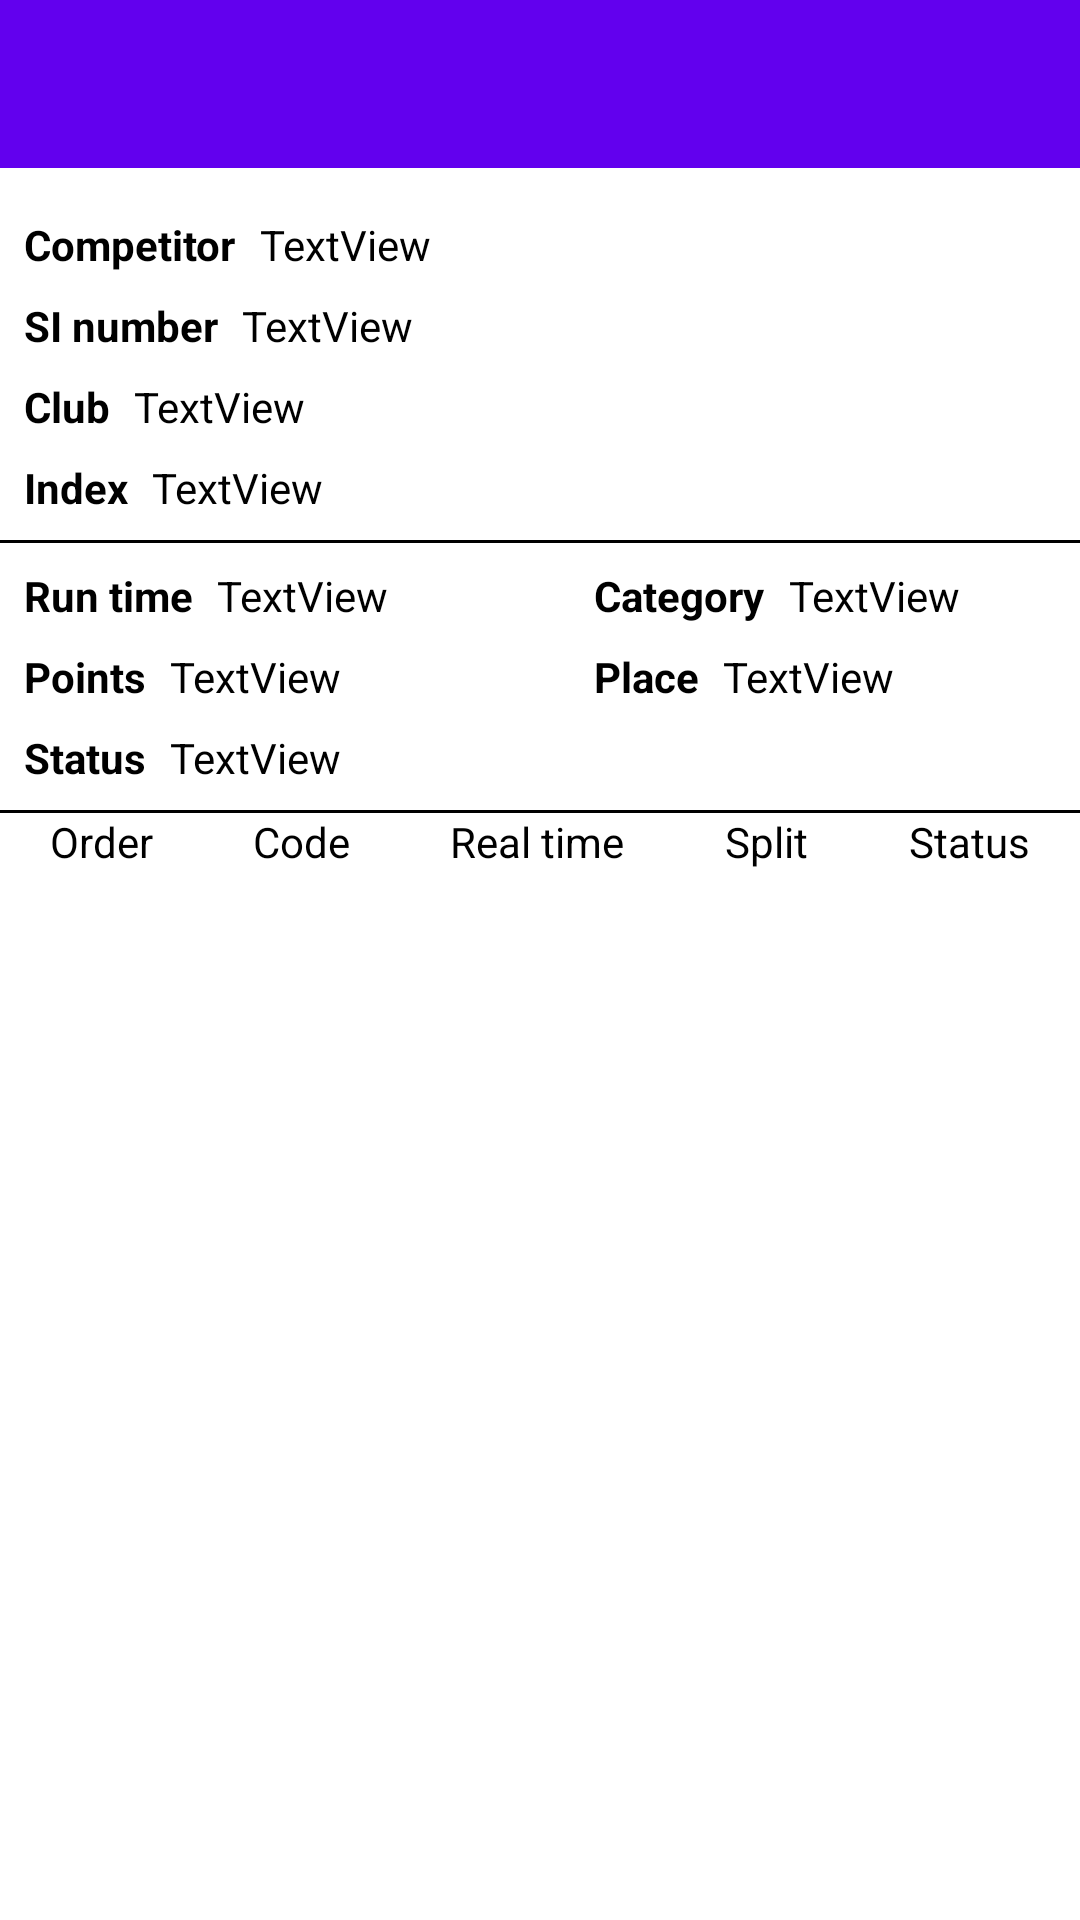

The Android layout XML behind this screen, and the referenced resources:
<!-- AndroidManifest.xml: application theme Theme.ARDFManager -->
<!-- res/layout/fragment_readout_detail.xml -->
<?xml version="1.0" encoding="utf-8"?>
<androidx.constraintlayout.widget.ConstraintLayout xmlns:android="http://schemas.android.com/apk/res/android"
    xmlns:app="http://schemas.android.com/apk/res-auto"
    xmlns:tools="http://schemas.android.com/tools"
    android:layout_width="match_parent"
    android:layout_height="match_parent">

    <androidx.appcompat.widget.Toolbar
        android:id="@+id/readout_detail_toolbar"
        android:layout_width="match_parent"
        android:layout_height="wrap_content"
        android:background="?attr/colorPrimary"
        android:minHeight="?attr/actionBarSize"
        android:theme="?attr/actionBarTheme"
        app:layout_constraintTop_toTopOf="parent"
        tools:layout_editor_absoluteX="1dp" />

    <androidx.constraintlayout.widget.ConstraintLayout
        android:id="@+id/readout_item_competitor_layout"
        android:layout_width="match_parent"
        android:layout_height="wrap_content"
        android:layout_marginTop="8dp"
        android:padding="8dp"
        app:layout_constraintTop_toBottomOf="@id/readout_detail_toolbar">

        <TextView
            android:id="@+id/textView5"
            android:layout_width="wrap_content"
            android:layout_height="wrap_content"
            android:text="@string/general_competitor"
            android:textStyle="bold"
            app:layout_constraintStart_toStartOf="parent"
            app:layout_constraintTop_toTopOf="parent" />

        <TextView
            android:id="@+id/readout_detail_competitor_name"
            android:layout_width="wrap_content"
            android:layout_height="wrap_content"
            android:layout_marginStart="8dp"
            android:text="TextView"
            app:layout_constraintStart_toEndOf="@+id/textView5"
            app:layout_constraintTop_toTopOf="parent" />

        <TextView
            android:id="@+id/textView6"
            android:layout_width="wrap_content"
            android:layout_height="wrap_content"
            android:layout_marginTop="8dp"
            android:text="@string/general_si_number"
            android:textStyle="bold"
            app:layout_constraintStart_toStartOf="parent"
            app:layout_constraintTop_toBottomOf="@+id/textView5" />

        <TextView
            android:id="@+id/readout_detail_si_number"
            android:layout_width="wrap_content"
            android:layout_height="wrap_content"
            android:layout_marginStart="8dp"
            android:layout_marginTop="8dp"
            android:text="TextView"
            app:layout_constraintStart_toEndOf="@+id/textView6"
            app:layout_constraintTop_toBottomOf="@+id/readout_detail_competitor_name" />

        <TextView
            android:id="@+id/textView"
            android:layout_width="wrap_content"
            android:layout_height="wrap_content"
            android:layout_marginTop="8dp"
            android:text="@string/general_club"
            android:textStyle="bold"
            app:layout_constraintStart_toStartOf="parent"
            app:layout_constraintTop_toBottomOf="@+id/textView6" />

        <TextView
            android:id="@+id/readout_detail_club"
            android:layout_width="wrap_content"
            android:layout_height="wrap_content"
            android:layout_marginStart="8dp"
            android:layout_marginTop="8dp"
            android:text="TextView"
            app:layout_constraintStart_toEndOf="@+id/textView"
            app:layout_constraintTop_toBottomOf="@+id/textView6" />

        <TextView
            android:id="@+id/textView7"
            android:layout_width="wrap_content"
            android:layout_height="wrap_content"
            android:layout_marginTop="8dp"
            android:text="@string/general_index"
            android:textStyle="bold"
            app:layout_constraintStart_toStartOf="parent"
            app:layout_constraintTop_toBottomOf="@+id/textView" />

        <TextView
            android:id="@+id/readout_detail_index_callsign"
            android:layout_width="wrap_content"
            android:layout_height="wrap_content"
            android:layout_marginStart="8dp"
            android:layout_marginTop="8dp"
            android:text="TextView"
            app:layout_constraintStart_toEndOf="@+id/textView7"
            app:layout_constraintTop_toBottomOf="@+id/readout_detail_club" />
    </androidx.constraintlayout.widget.ConstraintLayout>


    <LinearLayout
        android:id="@+id/readout_detail_category_layout_wrapper"
        android:layout_width="match_parent"
        android:layout_height="wrap_content"
        android:orientation="vertical"
        app:layout_constraintTop_toBottomOf="@id/readout_item_competitor_layout">

        <View
            android:layout_width="match_parent"
            android:layout_height="1dp"
            android:background="@android:color/black" />

        <androidx.constraintlayout.widget.ConstraintLayout
            android:layout_width="match_parent"
            android:layout_height="wrap_content"
            android:padding="8dp">

            <TextView
                android:id="@+id/textView3"
                android:layout_width="wrap_content"
                android:layout_height="wrap_content"
                android:layout_marginStart="190dp"
                android:text="@string/general_category"
                android:textStyle="bold"
                app:layout_constraintStart_toStartOf="parent"
                app:layout_constraintTop_toTopOf="parent" />

            <TextView
                android:id="@+id/textView13"
                android:layout_width="wrap_content"
                android:layout_height="wrap_content"
                android:text="@string/general_run_time"
                android:textStyle="bold"
                app:layout_constraintStart_toStartOf="parent"
                app:layout_constraintTop_toTopOf="parent" />

            <TextView
                android:id="@+id/readout_detail_category"
                android:layout_width="wrap_content"
                android:layout_height="wrap_content"
                android:layout_marginStart="8dp"
                android:text="TextView"
                app:layout_constraintStart_toEndOf="@+id/textView3"
                app:layout_constraintTop_toTopOf="parent" />

            <TextView
                android:id="@+id/textView4"
                android:layout_width="wrap_content"
                android:layout_height="wrap_content"
                android:layout_marginTop="8dp"
                android:text="@string/general_points"
                android:textStyle="bold"
                app:layout_constraintStart_toStartOf="parent"
                app:layout_constraintTop_toBottomOf="@+id/textView3" />

            <TextView
                android:id="@+id/textView8"
                android:layout_width="wrap_content"
                android:layout_height="wrap_content"
                android:layout_marginStart="190dp"
                android:layout_marginTop="8dp"
                android:text="@string/general_place"
                android:textStyle="bold"
                app:layout_constraintStart_toStartOf="parent"
                app:layout_constraintTop_toBottomOf="@+id/textView3" />

            <TextView
                android:id="@+id/readout_detail_points"
                android:layout_width="wrap_content"
                android:layout_height="wrap_content"
                android:layout_marginStart="8dp"
                android:layout_marginTop="8dp"
                android:text="TextView"
                app:layout_constraintStart_toEndOf="@+id/textView4"
                app:layout_constraintTop_toBottomOf="@+id/readout_detail_category" />

            <TextView
                android:id="@+id/readout_detail_place"
                android:layout_width="wrap_content"
                android:layout_height="wrap_content"
                android:layout_marginStart="8dp"
                android:layout_marginTop="8dp"
                android:text="TextView"
                app:layout_constraintStart_toEndOf="@+id/textView8"
                app:layout_constraintTop_toBottomOf="@+id/readout_detail_category" />

            <TextView
                android:id="@+id/readout_detail_run_time"
                android:layout_width="wrap_content"
                android:layout_height="wrap_content"
                android:layout_marginStart="8dp"
                android:text="TextView"
                app:layout_constraintStart_toEndOf="@+id/textView13"
                app:layout_constraintTop_toTopOf="parent" />

            <TextView
                android:id="@+id/textView10"
                android:layout_width="wrap_content"
                android:layout_height="wrap_content"
                android:layout_marginTop="8dp"
                android:text="@string/readout_detail_status"
                android:textStyle="bold"
                app:layout_constraintStart_toStartOf="parent"
                app:layout_constraintTop_toBottomOf="@+id/textView4" />

            <TextView
                android:id="@+id/readout_detail_status"
                android:layout_width="wrap_content"
                android:layout_height="wrap_content"
                android:layout_marginStart="8dp"
                android:layout_marginTop="8dp"
                android:text="TextView"
                app:layout_constraintStart_toEndOf="@+id/textView10"
                app:layout_constraintTop_toBottomOf="@+id/readout_detail_points" />
        </androidx.constraintlayout.widget.ConstraintLayout>

        <View
            android:layout_width="match_parent"
            android:layout_height="1dp"
            android:background="@android:color/black" />
    </LinearLayout>

    <LinearLayout
        android:id="@+id/readout_detail_punch_titles"
        android:layout_width="match_parent"
        android:layout_height="wrap_content"
        android:orientation="horizontal"
        app:layout_constraintTop_toBottomOf="@+id/readout_detail_category_layout_wrapper">

        <TextView
            android:layout_width="wrap_content"
            android:layout_height="wrap_content"
            android:layout_weight="1"
            android:text="@string/readout_detail_order"
            android:textAlignment="center" />

        <TextView
            android:layout_width="wrap_content"
            android:layout_height="wrap_content"
            android:layout_weight="1"
            android:text="@string/readout_detail_code"
            android:textAlignment="center" />

        <TextView
            android:layout_width="wrap_content"
            android:layout_height="wrap_content"
            android:layout_weight="1"
            android:text="@string/readout_detail_real_time"
            android:textAlignment="center" />

        <TextView
            android:layout_width="wrap_content"
            android:layout_height="wrap_content"
            android:layout_weight="1"
            android:text="@string/readout_detail_split"
            android:textAlignment="center" />

        <TextView
            android:layout_width="wrap_content"
            android:layout_height="wrap_content"
            android:layout_weight="1"
            android:text="@string/readout_detail_status"
            android:textAlignment="center" />
    </LinearLayout>

    <androidx.recyclerview.widget.RecyclerView
        android:id="@+id/readout_detail_punch_recycler_view"
        android:layout_width="match_parent"
        android:layout_height="wrap_content"
        android:padding="16dp"
        app:layoutManager="LinearLayoutManager"
        app:layout_constraintStart_toStartOf="parent"
        app:layout_constraintTop_toBottomOf="@id/readout_detail_punch_titles" />


</androidx.constraintlayout.widget.ConstraintLayout>
<!-- resources referenced by this layout -->
<resources>
  <string name="general_category">Category</string>
  <string name="general_club">Club</string>
  <string name="general_competitor">Competitor</string>
  <string name="general_index">Index</string>
  <string name="general_place">Place</string>
  <string name="general_points">Points</string>
  <string name="general_run_time">Run time</string>
  <string name="general_si_number">SI number</string>
  <string name="readout_detail_code">Code</string>
  <string name="readout_detail_order">Order</string>
  <string name="readout_detail_real_time">Real time</string>
  <string name="readout_detail_split">Split</string>
  <string name="readout_detail_status">Status</string>
  <style name="Theme.ARDFManager" parent="Theme.MaterialComponents.Light.NoActionBar">
          
          <item name="colorPrimary">@color/purple_500</item>
          <item name="colorPrimaryVariant">@color/purple_700</item>
          <item name="colorOnPrimary">@color/white</item>
          
          <item name="colorSecondary">@color/teal_200</item>
          <item name="colorSecondaryVariant">@color/teal_700</item>
          
          <item name="android:statusBarColor">?attr/colorPrimaryVariant</item>
  
          
          <item name="android:dialogTheme">@style/add_dialog</item>
          <item name="android:textColor">@color/black</item>
          <item name="preferenceTheme">@style/PrefsTheme</item>
      </style>
  <color name="purple_500">#FF6200EE</color>
  <color name="purple_700">#FF3700B3</color>
  <color name="white">#FFFFFFFF</color>
  <color name="teal_200">#FF03DAC5</color>
  <color name="teal_700">#FF018786</color>
  <style name="add_dialog" parent="@style/Theme.AppCompat.Dialog">
          <item name="android:windowNoTitle">false</item>
          
  
      </style>
  <color name="black">#FF000000</color>
  <style name="PrefsTheme" parent="PreferenceThemeOverlay.v14.Material">
          <item name="android:layout">@layout/fragment_settings</item>
      </style>
</resources>
